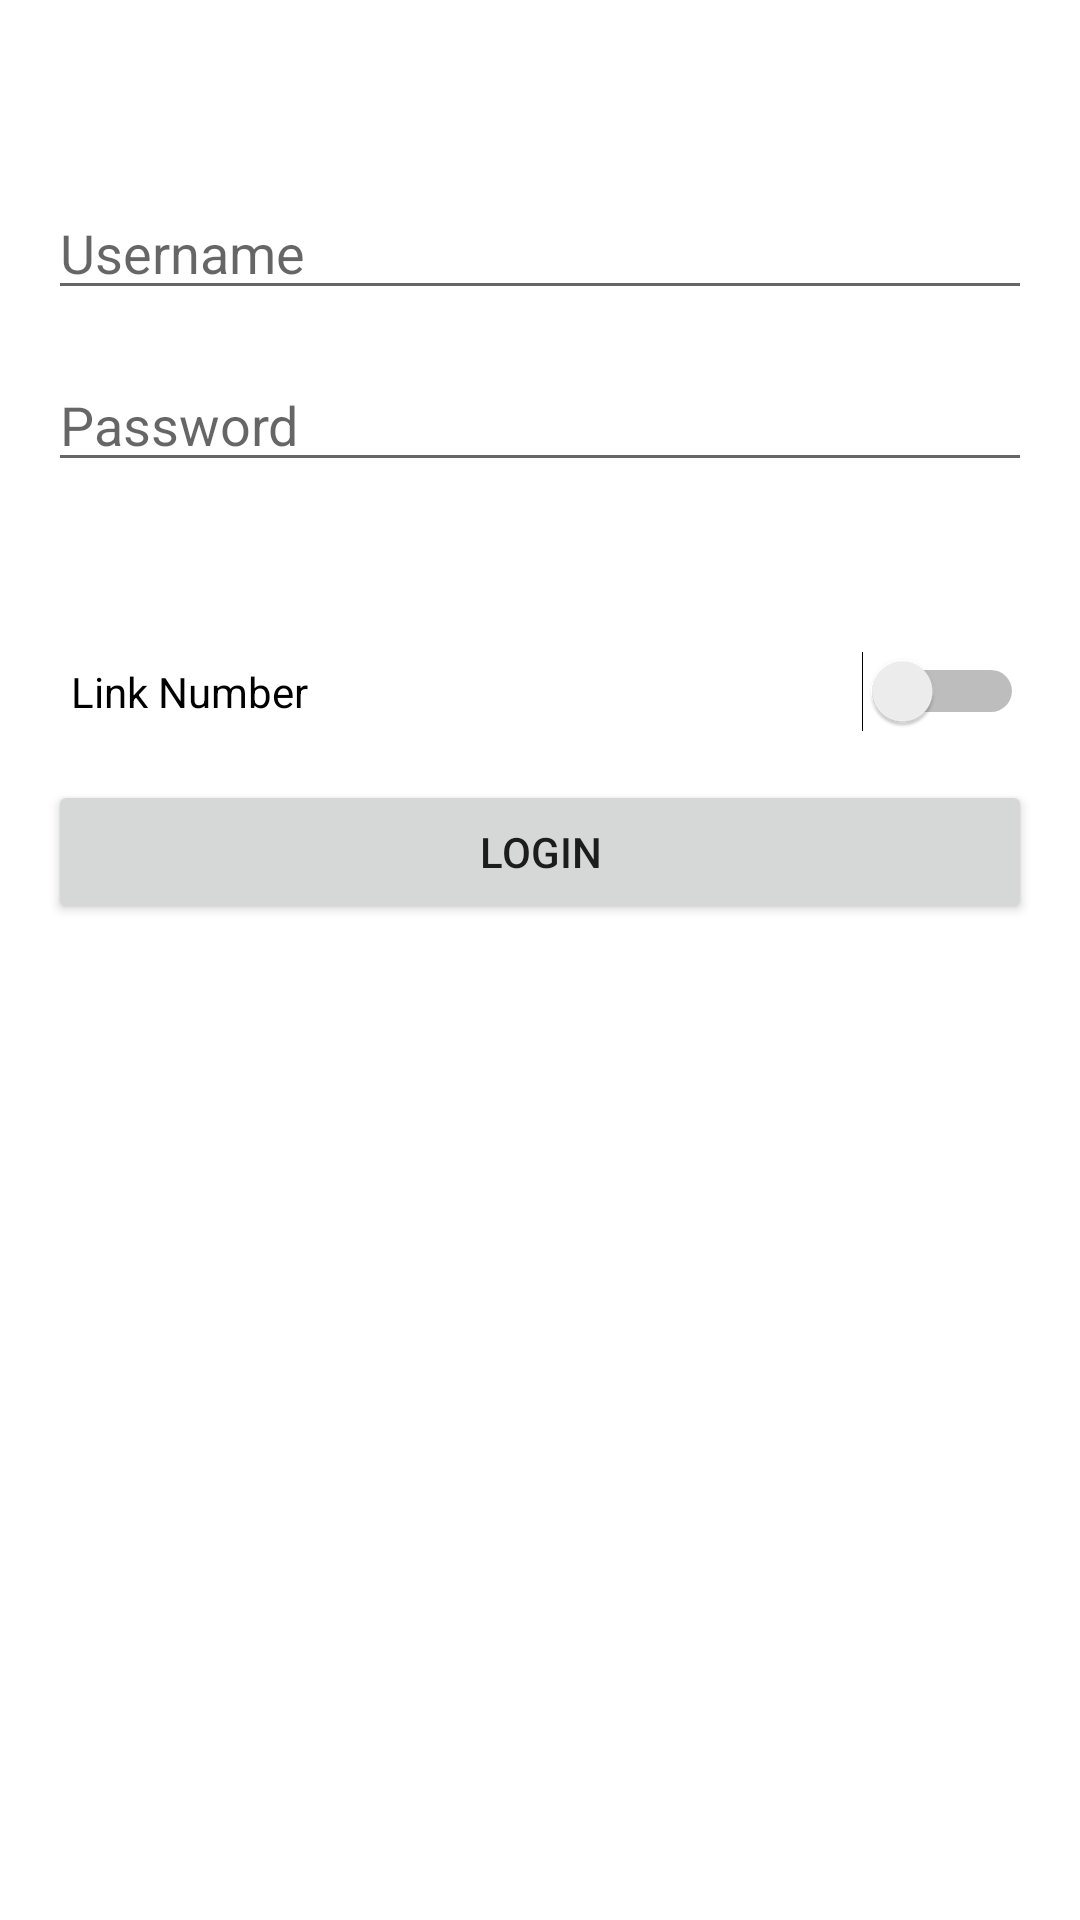

Produce the Android XML layout that renders to this screen, including the resource entries it uses.
<!-- AndroidManifest.xml: application theme AppTheme -->
<!-- res/layout/activity_main.xml -->
<LinearLayout xmlns:android="http://schemas.android.com/apk/res/android"
    xmlns:tools="http://schemas.android.com/tools"
    android:layout_width="match_parent"
    android:layout_height="wrap_content"
    android:orientation="vertical"
    android:paddingLeft="16dp"
    android:paddingRight="16dp"
    android:paddingTop="46dp"
    tools:context=".MainActivity" >

     <EditText android:id="@+id/username"
        android:layout_width="match_parent"
        android:layout_height="wrap_content"
        android:inputType="text"
        android:layout_marginTop="16dp"
        android:layout_marginBottom="16dp"
        android:hint="@string/user_message" />
    
    <EditText android:id="@+id/password"
        android:layout_width="match_parent"
        android:layout_height="wrap_content"
        android:inputType="textPassword"
        android:layout_marginBottom="16dp"
        android:hint="@string/pwd_message" />
    
    <TextView
       	android:id="@+id/deviceNumber"
        android:layout_height="wrap_content"
        android:layout_width="match_parent"
        android:layout_marginBottom="16dp"
        android:textAppearance="?android:attr/textAppearanceMedium"
        android:gravity="center"/>
    
    <Switch
        android:id="@+id/deviceNumberToggle"
        android:paddingLeft="7.5dp"
        android:paddingRight="2.5dp"
        android:layout_width="match_parent"
        android:layout_height="wrap_content"
        android:layout_gravity="center"
        android:text="@string/switchText" />
    
    <Button
        android:layout_width="match_parent"
        android:layout_height="wrap_content"
        android:layout_gravity="center"
        android:layout_marginTop="16dp"
        android:layout_marginBottom="16dp"
        android:hapticFeedbackEnabled="true"
        android:text="@string/button_login"
        android:onClick="logIn" />


</LinearLayout>
<!-- resources referenced by this layout -->
<resources>
  <string name="button_login">Login</string>
  <string name="pwd_message">Password</string>
  <string name="switchText">Link Number</string>
  <string name="user_message">Username</string>
</resources>
